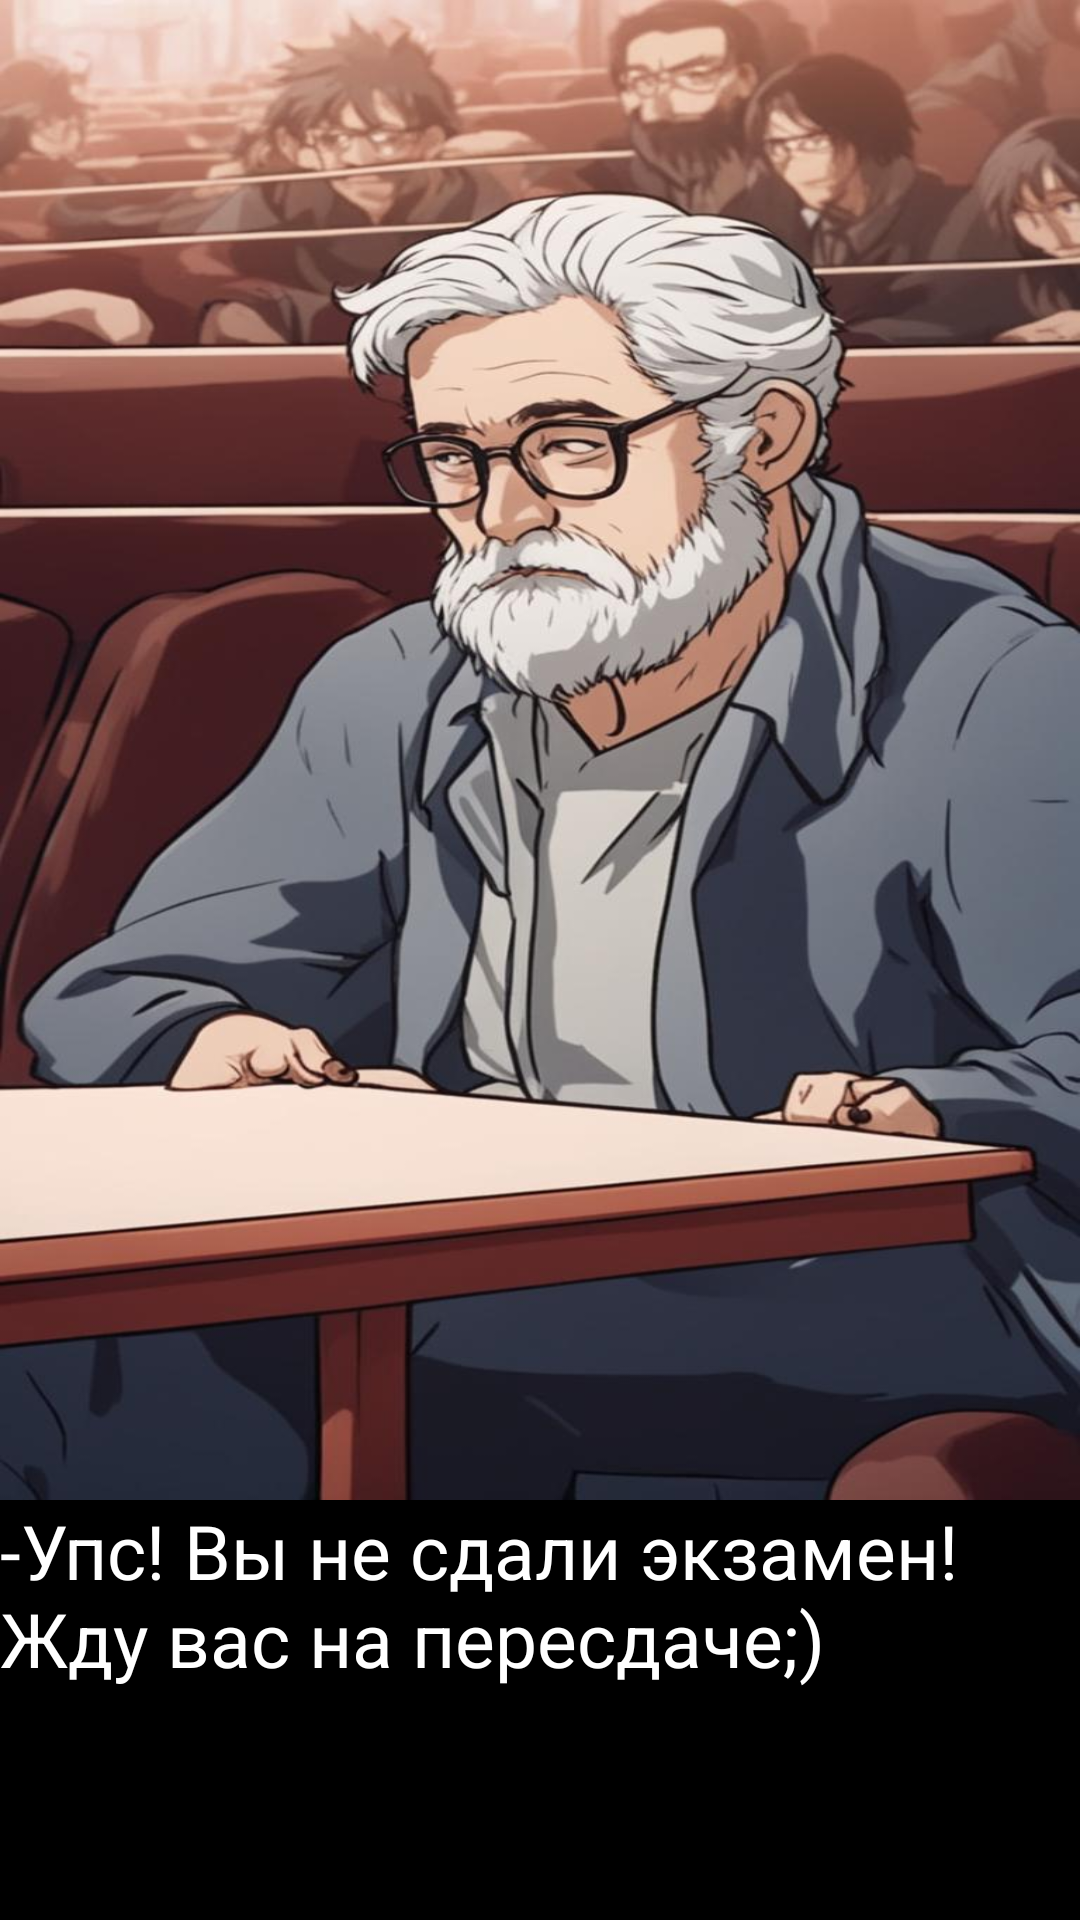

The Android layout XML behind this screen, and the referenced resources:
<!-- AndroidManifest.xml: application theme Theme.TextQuest -->
<!-- res/layout/activity_finish.xml -->
<?xml version="1.0" encoding="utf-8"?>
<LinearLayout xmlns:android="http://schemas.android.com/apk/res/android"
    xmlns:app="http://schemas.android.com/apk/res-auto"
    xmlns:tools="http://schemas.android.com/tools"
    android:layout_width="match_parent"
    android:layout_height="match_parent"
    tools:context=".phase1"
    android:background="@color/black"
    android:orientation="vertical">

    <ImageView
        android:layout_width="match_parent"
        android:layout_height="500dp"
        android:scaleType="fitXY"
        android:src="@drawable/krapov"
        ></ImageView>
    <ScrollView
        android:layout_width="match_parent"
        android:layout_height="140dp">
        <TextView
            android:id="@+id/tv"
            android:layout_width="match_parent"
            android:layout_height="140dp"
        android:text="-Упс! Вы не сдали экзамен! Жду вас на пересдаче;)"
            android:textColor="@color/white"
            android:textSize="25sp"
            ></TextView>
    </ScrollView>

    <androidx.appcompat.widget.AppCompatButton
        android:id="@+id/next_btn"
        android:layout_width="100dp"
        android:layout_height="50dp"
        android:layout_gravity="right"
        android:text="Далее"
        android:textColor="@color/white"
        android:background="@color/green"></androidx.appcompat.widget.AppCompatButton>


</LinearLayout>
<!-- resources referenced by this layout -->
<resources>
  <color name="black">#FF000000</color>
  <color name="green">#539853</color>
  <color name="white">#FFFFFFFF</color>
  <!-- drawable krapov: jpg bitmap (drawable, 95423 bytes) -->
  <style name="Theme.TextQuest" parent="Base.Theme.TextQuest" />
  <style name="Base.Theme.TextQuest" parent="Theme.Material3.DayNight.NoActionBar">
          
          
      </style>
</resources>
